The GitHub repository Marshall-mk/EggPlantDisease contains a labelled image folder "data" with 7 categories: healthy leaf, insect pest disease, leaf spot disease, mosaic virus disease, small leaf disease, white mold disease, wilt disease. Examples follow, each with its label.

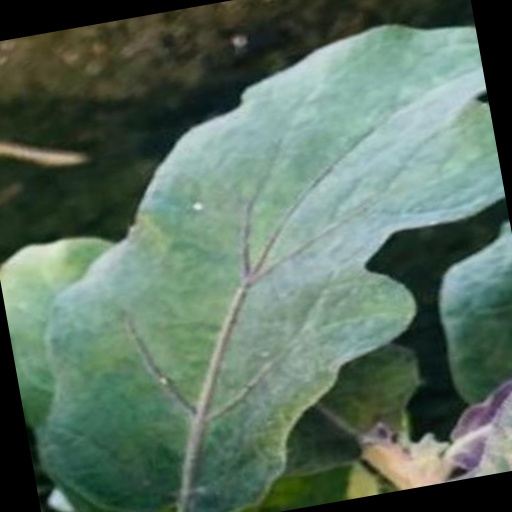
Label: white mold disease

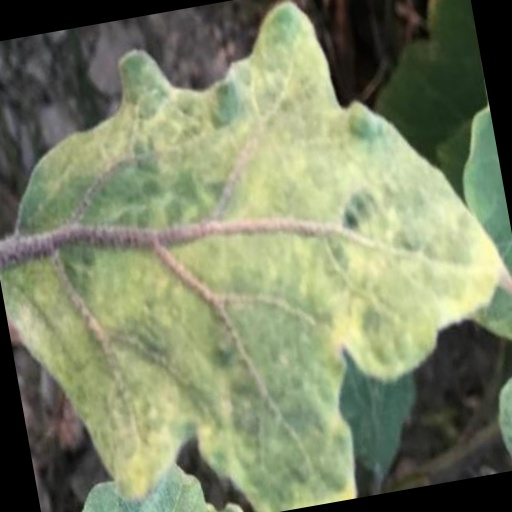
Label: mosaic virus disease

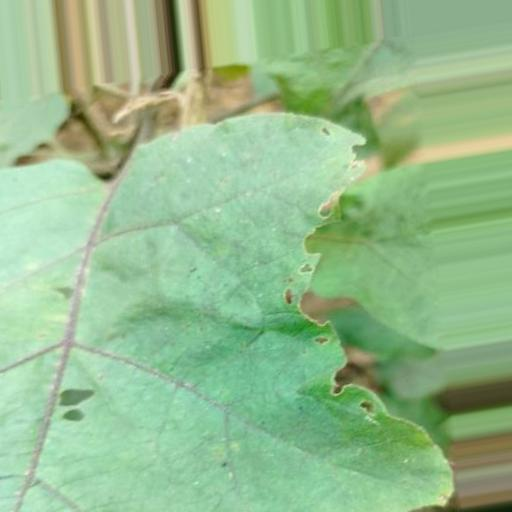
Label: insect pest disease

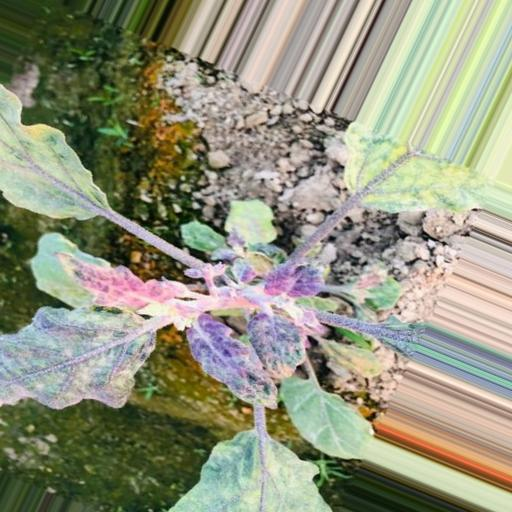
Label: small leaf disease

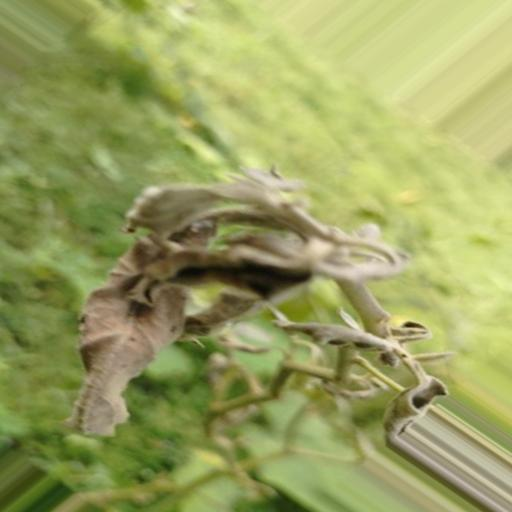
Label: wilt disease

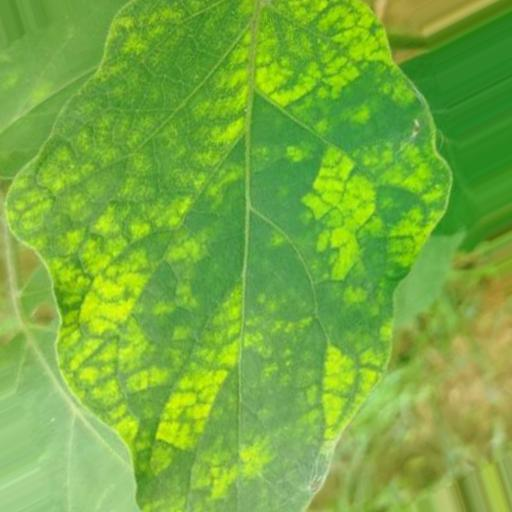
Label: leaf spot disease
